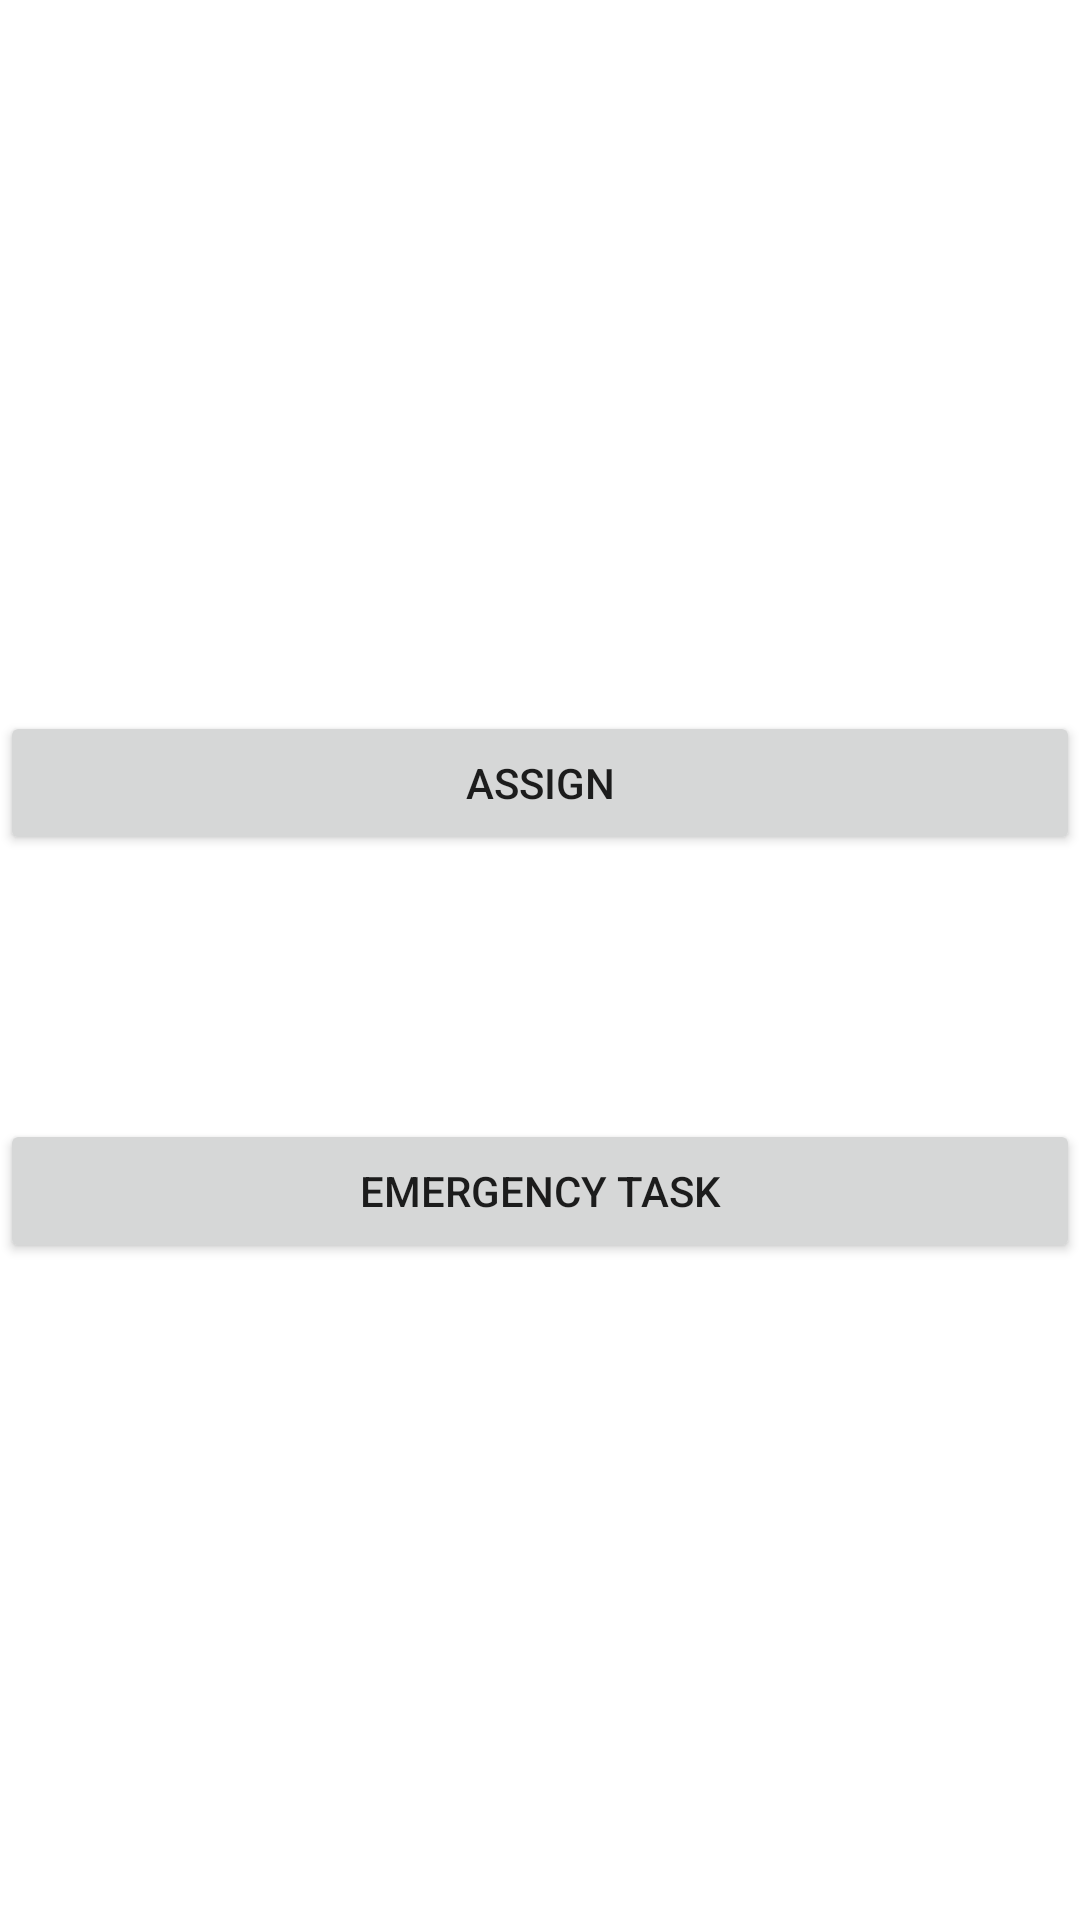

Reconstruct the res/layout file that produces this screen, plus the resources it refers to.
<!-- AndroidManifest.xml: application theme Theme.APi -->
<!-- res/layout/activity_operator_menu.xml -->
<?xml version="1.0" encoding="utf-8"?>
<LinearLayout xmlns:android="http://schemas.android.com/apk/res/android"
    xmlns:app="http://schemas.android.com/apk/res-auto"
    xmlns:tools="http://schemas.android.com/tools"
    android:layout_width="match_parent"
    android:layout_height="match_parent"
    android:orientation="vertical"
    tools:context=".OperatorMenu">

    <Space
        android:layout_width="match_parent"
        android:layout_height="237dp" />

    <Button
        android:id="@+id/Bt1"
        android:layout_width="match_parent"
        android:layout_height="wrap_content"
        android:text="Assign" />

    <Space
        android:layout_width="match_parent"
        android:layout_height="88dp" />

    <Button
        android:id="@+id/Bt2"
        android:layout_width="match_parent"
        android:layout_height="wrap_content"
        android:text="Emergency task" />
</LinearLayout>
<!-- resources referenced by this layout -->
<resources>
  <style name="Theme.APi" parent="Theme.MaterialComponents.DayNight.DarkActionBar">
          
          <item name="colorPrimary">@color/purple_500</item>
          <item name="colorPrimaryVariant">@color/purple_700</item>
          <item name="colorOnPrimary">@color/white</item>
          
          <item name="colorSecondary">@color/teal_200</item>
          <item name="colorSecondaryVariant">@color/teal_700</item>
          <item name="colorOnSecondary">@color/black</item>
          
          <item name="android:statusBarColor" tools:targetApi="l">?attr/colorPrimaryVariant</item>
          
      </style>
  <!-- not gathered from this repository: default colours our renderer supplied (Android Studio template values) -->
  <color name="purple_500">#FF6200EE</color>
  <color name="purple_700">#FF3700B3</color>
  <color name="teal_200">#FF03DAC5</color>
  <color name="teal_700">#FF018786</color>
  <color name="black">#FF000000</color>
  <color name="white">#FFFFFFFF</color>
</resources>
